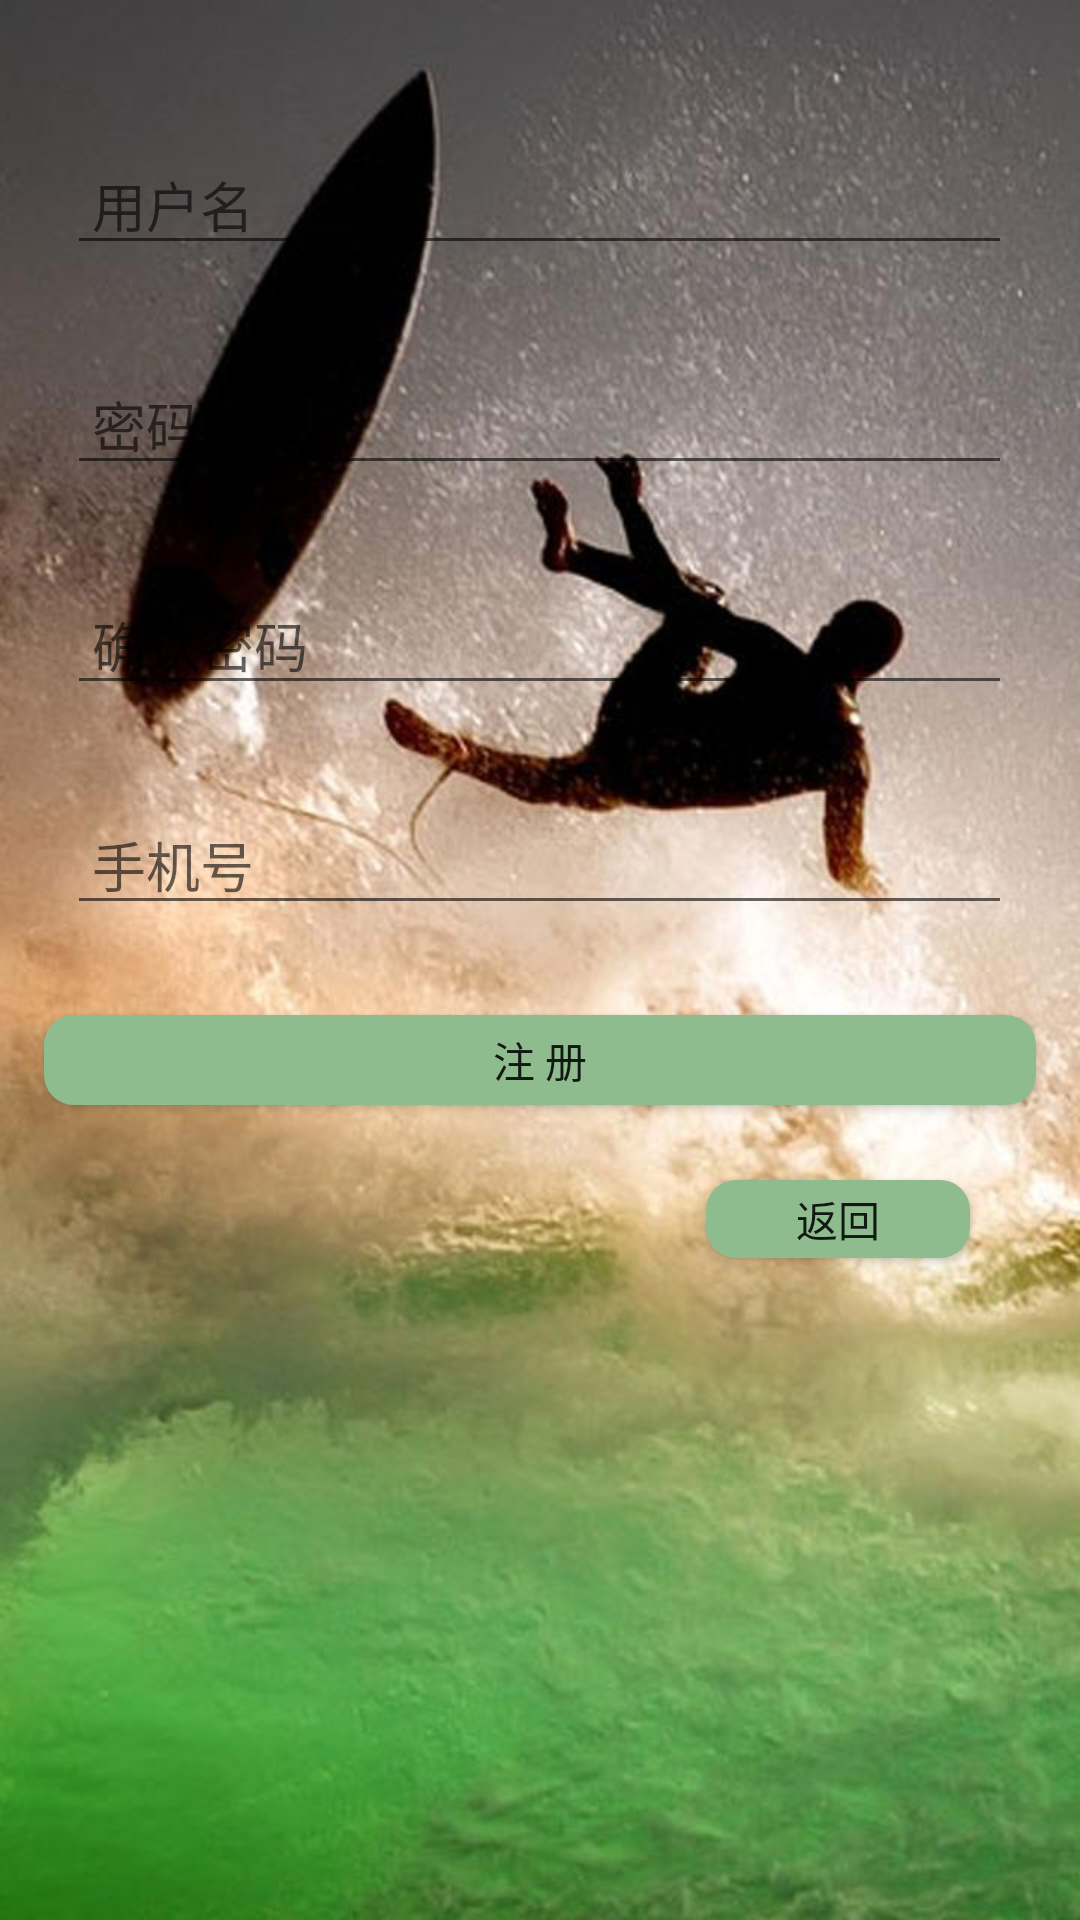

Produce the Android XML layout that renders to this screen, including the resource entries it uses.
<!-- AndroidManifest.xml: application theme AppTheme -->
<!-- res/layout/activity_regist.xml -->
<?xml version="1.0" encoding="utf-8"?>
<RelativeLayout xmlns:android="http://schemas.android.com/apk/res/android"
    xmlns:app="http://schemas.android.com/apk/res-auto"
    android:orientation="vertical"
    android:id="@+id/activity_main"
    android:layout_width="match_parent"
    android:layout_height="match_parent"
    android:paddingBottom="@dimen/activity_vertical_margin"
    android:paddingLeft="@dimen/activity_horizontal_margin"
    android:paddingRight="@dimen/activity_horizontal_margin"
    android:paddingTop="@dimen/activity_vertical_margin"
    android:background="@drawable/background6">


    <EditText
        android:layout_width="wrap_content"
        android:layout_height="wrap_content"
        android:inputType="textPersonName"
        android:text=""
        android:hint=" 用户名"
        android:ems="15"
        android:id="@+id/username"
        android:layout_marginLeft="20dp"
        android:layout_marginTop="45dp"
        android:layout_centerHorizontal="true" />

    <EditText
        android:layout_width="wrap_content"
        android:layout_height="wrap_content"
        android:inputType="textPersonName"
        android:text=""
        android:hint=" 密码"
        android:id="@+id/password"
        android:ems="15"
        android:layout_below="@+id/username"
        android:layout_alignLeft="@+id/username"
        android:layout_alignStart="@+id/username"
        android:layout_marginTop="30dp" />

    <EditText
        android:layout_width="wrap_content"
        android:layout_height="wrap_content"
        android:inputType="textPersonName"
        android:text=""
        android:hint=" 确认密码"
        android:id="@+id/password1"
        android:ems="15"
        android:layout_below="@+id/password"
        android:layout_alignLeft="@+id/password"
        android:layout_alignStart="@+id/password"
        android:layout_marginTop="30dp" />

    <EditText
        android:layout_width="wrap_content"
        android:layout_height="wrap_content"
        android:inputType="textPersonName"
        android:text=""
        android:hint=" 手机号"
        android:id="@+id/number"
        android:ems="15"
        android:layout_below="@+id/password1"
        android:layout_alignLeft="@+id/password1"
        android:layout_alignStart="@+id/password1"
        android:layout_marginTop="30dp" />

    <Button
        android:text="注 册"
        android:background="@drawable/shape_login_button"
        android:layout_width="match_parent"
        android:layout_height="30dp"
        android:layout_below="@+id/number"
        android:layout_centerHorizontal="true"
        android:layout_marginTop="30dp"
        android:layout_marginLeft="30dp"
        android:id="@+id/registbutton" />

    <Button
        android:text="返回"
        android:background="@drawable/shape_login_button"
        android:layout_width="wrap_content"
        android:layout_height="26dp"
        android:layout_below="@+id/registbutton"
        android:layout_alignRight="@+id/number"
        android:layout_alignEnd="@+id/number"
        android:layout_marginRight="14dp"
        android:layout_marginEnd="12dp"
        android:layout_marginTop="25dp"
        android:id="@+id/backbutton1" />
</RelativeLayout>
<!-- resources referenced by this layout -->
<resources>
  <!-- drawable background6: jpg bitmap (drawable, 82726 bytes) -->
  <!-- drawable shape_login_button (drawable) -->
  <?xml version="1.0" encoding="utf-8"?>
  <shape xmlns:android="http://schemas.android.com/apk/res/android">
  
      <corners android:radius="10dp"/>
      <solid android:color="#8FBC8F"/>
  </shape>
  <style name="AppTheme" parent="Theme.AppCompat.Light.DarkActionBar">
          
          <item name="colorPrimary">@color/colorPrimary</item>
          <item name="colorPrimaryDark">@color/colorPrimaryDark</item>
          <item name="colorAccent">@color/colorAccent</item>
      </style>
  <color name="colorPrimary">#303F9F</color>
  <color name="colorPrimaryDark">#303F9F</color>
  <color name="colorAccent">#FF4081</color>
</resources>
